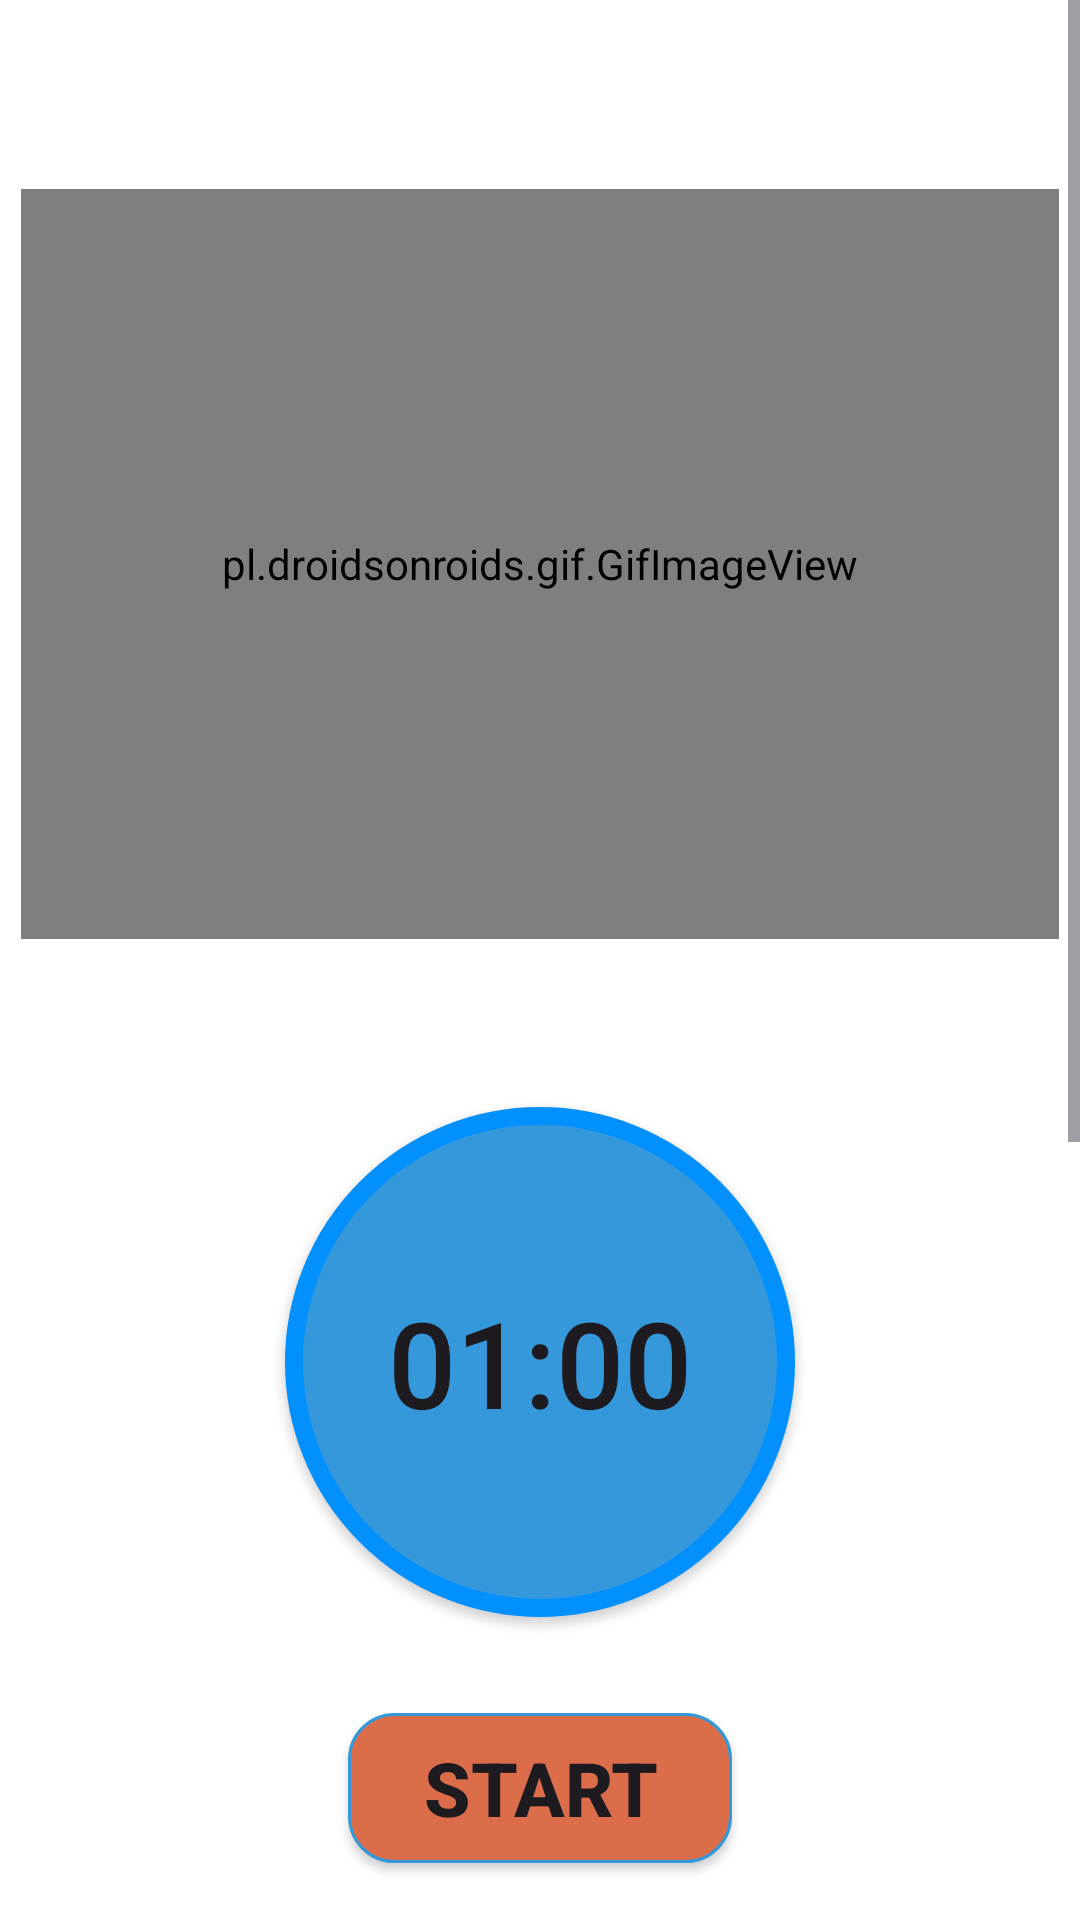

Layout XML and referenced resources for this Android screen:
<!-- AndroidManifest.xml: application theme Theme.NasimTest -->
<!-- res/layout/activity_hell_touch_ex6.xml -->
<?xml version="1.0" encoding="utf-8"?>
<androidx.constraintlayout.widget.ConstraintLayout xmlns:android="http://schemas.android.com/apk/res/android"
    xmlns:app="http://schemas.android.com/apk/res-auto"
    xmlns:tools="http://schemas.android.com/tools"
    android:layout_width="match_parent"
    android:layout_height="match_parent"
    android:background="@color/white"
    >

    <ScrollView
        android:layout_width="match_parent"
        android:layout_height="match_parent"
        app:layout_constraintBottom_toBottomOf="parent"
        app:layout_constraintEnd_toEndOf="parent"
        >


        <LinearLayout
            android:layout_width="fill_parent"
            android:layout_height="fill_parent"
            android:padding="7dp"
            android:orientation="vertical">

            <pl.droidsonroids.gif.GifImageView
                android:id="@+id/ex1"
                android:layout_width="fill_parent"
                android:layout_height="250dp"
                android:layout_marginTop="56dp"
                android:src="@drawable/exersice_6"
                />

            <Button
                android:id="@+id/Time"
                android:layout_width="170dp"
                android:layout_height="170dp"
                android:layout_marginTop="56dp"
                android:background="@drawable/time_bg"
                android:text="01:00"
                android:layout_gravity="center"
                android:textSize="40sp"
                app:backgroundTint="@null"
                />

            <Button
                android:id="@+id/button2"
                android:layout_width="128dp"
                android:layout_height="50dp"
                android:layout_marginTop="32dp"
                android:background="@drawable/start_cartoon_background_design"
                android:text="START"
                android:textAlignment="center"
                android:textSize="25sp"
                android:textStyle="bold"
                app:backgroundTint="@null"
                android:layout_gravity="center"
                />

            <TextView
                android:id="@+id/textView3"
                android:layout_width="match_parent"
                android:layout_height="match_parent"
                android:layout_marginTop="35dp"
                android:text="How to Do that:"
                android:textColor="@color/black"
                android:layout_gravity="center"
                android:textSize="22.5sp"
                android:textStyle="bold"
                />

            <TextView
                android:id="@+id/textView2"
                android:layout_width="match_parent"
                android:layout_height="match_parent"
                android:layout_marginTop="24dp"
                android:text="@string/pose6"
                android:textSize="18sp"
                android:layout_gravity="center"
                android:textColor="@color/black"
                />
            <Button
                android:onClick="AlHellTouch"
                android:layout_width="128dp"
                android:layout_height="50dp"
                android:layout_marginTop="32dp"
                android:background="@drawable/start_cartoon_background_design"
                android:text="VIDEO"
                android:textColor="@color/white"
                android:textAlignment="center"
                android:textSize="25sp"
                android:textStyle="bold"
                app:backgroundTint="#FA0202"
                android:layout_gravity="center"
                />

        </LinearLayout>
    </ScrollView>
</androidx.constraintlayout.widget.ConstraintLayout>
<!-- resources referenced by this layout -->
<resources>
  <color name="black">#FF000000</color>
  <color name="white">#FFFFFFFF</color>
  <!-- drawable start_cartoon_background_design (drawable) -->
  <?xml version="1.0" encoding="utf-8"?>
  <selector xmlns:android="http://schemas.android.com/apk/res/android">
  <item>
      <shape android:shape="rectangle">
          <corners android:radius="15dp"/>
         <solid android:color="#DC6D4A"/>
          <stroke android:color="@color/my_dark_primary_nasim" android:width="1dp"/>
  
  
  
      </shape>
  
  
  </item>
  </selector>
  <!-- drawable time_bg (drawable) -->
  <?xml version="1.0" encoding="utf-8"?>
  <selector xmlns:android="http://schemas.android.com/apk/res/android">
  <item>
      <shape android:shape="oval">
          <stroke android:color="#0390FF" android:width="6dp"/>
          <solid android:color="@color/my_dark_primary_nasim"/>
  
          <size android:height="180dp" android:width="180dp"/>
  
      </shape>
  </item>
  </selector>
  <string name="pose6">    Step 1:- Lie on your back on an exercise mat. With your arms straight at your sides, bend your knees and place your feet flat on the floor between18 and 24 inches apart.\n\n
                               Step 2:- Breathing out, crunch your ab slightly upward and sideways to the right a couple of inches until your right hand touches your right heel.\n\n
                               Step 3:- Hold brief|y and then return to your starting position while inhaling. Repeat on the left side. </string>
  <style name="Theme.NasimTest" parent="Base.Theme.NasimTest" />
  <color name="my_dark_primary_nasim">#3498DB</color>
  <style name="Base.Theme.NasimTest" parent="Theme.Material3.DayNight.NoActionBar">
          
         <item name="colorPrimary">@color/my_light_primary_nasim</item>
      </style>
  <color name="my_light_primary_nasim">#3498DB</color>
</resources>
